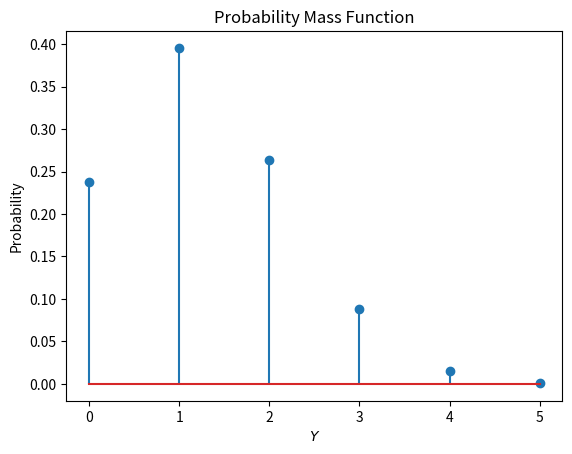

This chart was generated by the following Python code:
from scipy.stats import binom
import matplotlib.pyplot as plt
# setting the values
# of n and p
n = 5
p = 0.25
# defining list of r values
r_values = list(range(n + 1))
# list of pmf values
dist = [binom.pmf(r, n, p) for r in r_values ]
# plotting the graph
plt.stem(r_values, dist)
plt.title('Probability Mass Function')
plt.xlabel('$Y$')
plt.ylabel('Probability')
plt.show()
